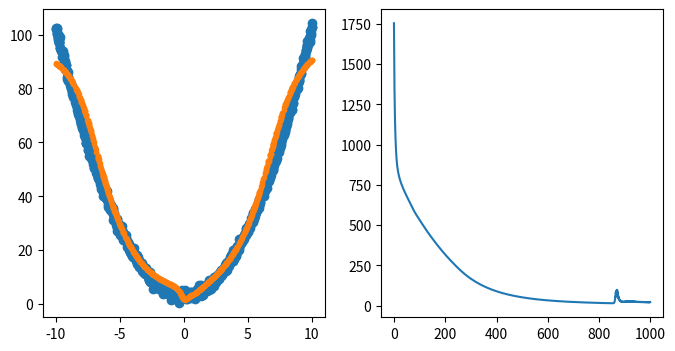

Python code for this plot:
import numpy as np
import matplotlib.pyplot as plt

# Set hyper-parameters:
n_epoch, lr = 1000, 0.001

# Load data: y = x^2 + 3
np.random.seed(10)
noise = np.random.normal(0, 1, (1000, 1))
data = np.random.uniform(-10, 10, (1000,1))
target = data**2 + 3 + noise

# Setup a model:
w1 = np.random.normal(0, 1, (1,200))
b1 = np.zeros(200)
w2 = np.random.normal(0, 1, (200,100))
b2 = np.zeros(100)
w3 = np.random.normal(0, 1, (100,1))
b3 = np.zeros(1)

# Train the model:
loss = np.zeros(n_epoch)
for epoch in range(n_epoch):
    # Forward propagation:
    lin1 = np.dot(data, w1) + b1
    act1 = 1/(1 + np.exp(-lin1))
    lin2 = np.dot(act1, w2) + b2
    act2 = 1/(1 + np.exp(-lin2))
    output = np.dot(act2, w3) + b3
    loss[epoch] = np.mean((output - target)**2)

    # Backward propagation:
    grad_lin3 = 2*(output - target)/data.shape[0]
    grad_w3 = np.dot(act2.T, grad_lin3)
    grad_b3 = np.sum(grad_lin3, axis=0)

    grad_act2 = np.dot(grad_lin3, w3.T)
    grad_lin2 = act2*(1-act2)*grad_act2
    grad_w2 = np.dot(act1.T, grad_lin2)
    grad_b2 = np.sum(grad_lin2, axis=0)

    grad_act1 = np.dot(grad_lin2, w2.T)
    grad_lin1 = act1*(1-act1)*grad_act1
    grad_w1 = np.dot(data.T, grad_lin1)
    grad_b1 = np.sum(grad_lin1, axis=0)

    # Update model parameters:
    w3 -= lr*grad_w3
    b3 -= lr*grad_b3
    w2 -= lr*grad_w2
    b2 -= lr*grad_b2
    w1 -= lr*grad_w1
    b1 -= lr*grad_b1

# Evaluate the trained model:
print("Epoch[%3d] >> Loss = %f" % (n_epoch, loss[epoch]))
fig, (ax1, ax2) = plt.subplots(1, 2, figsize=(8,4))
ax1.plot(data, target, 'o')
ax1.plot(data, output, '.')
ax2.plot(loss)
